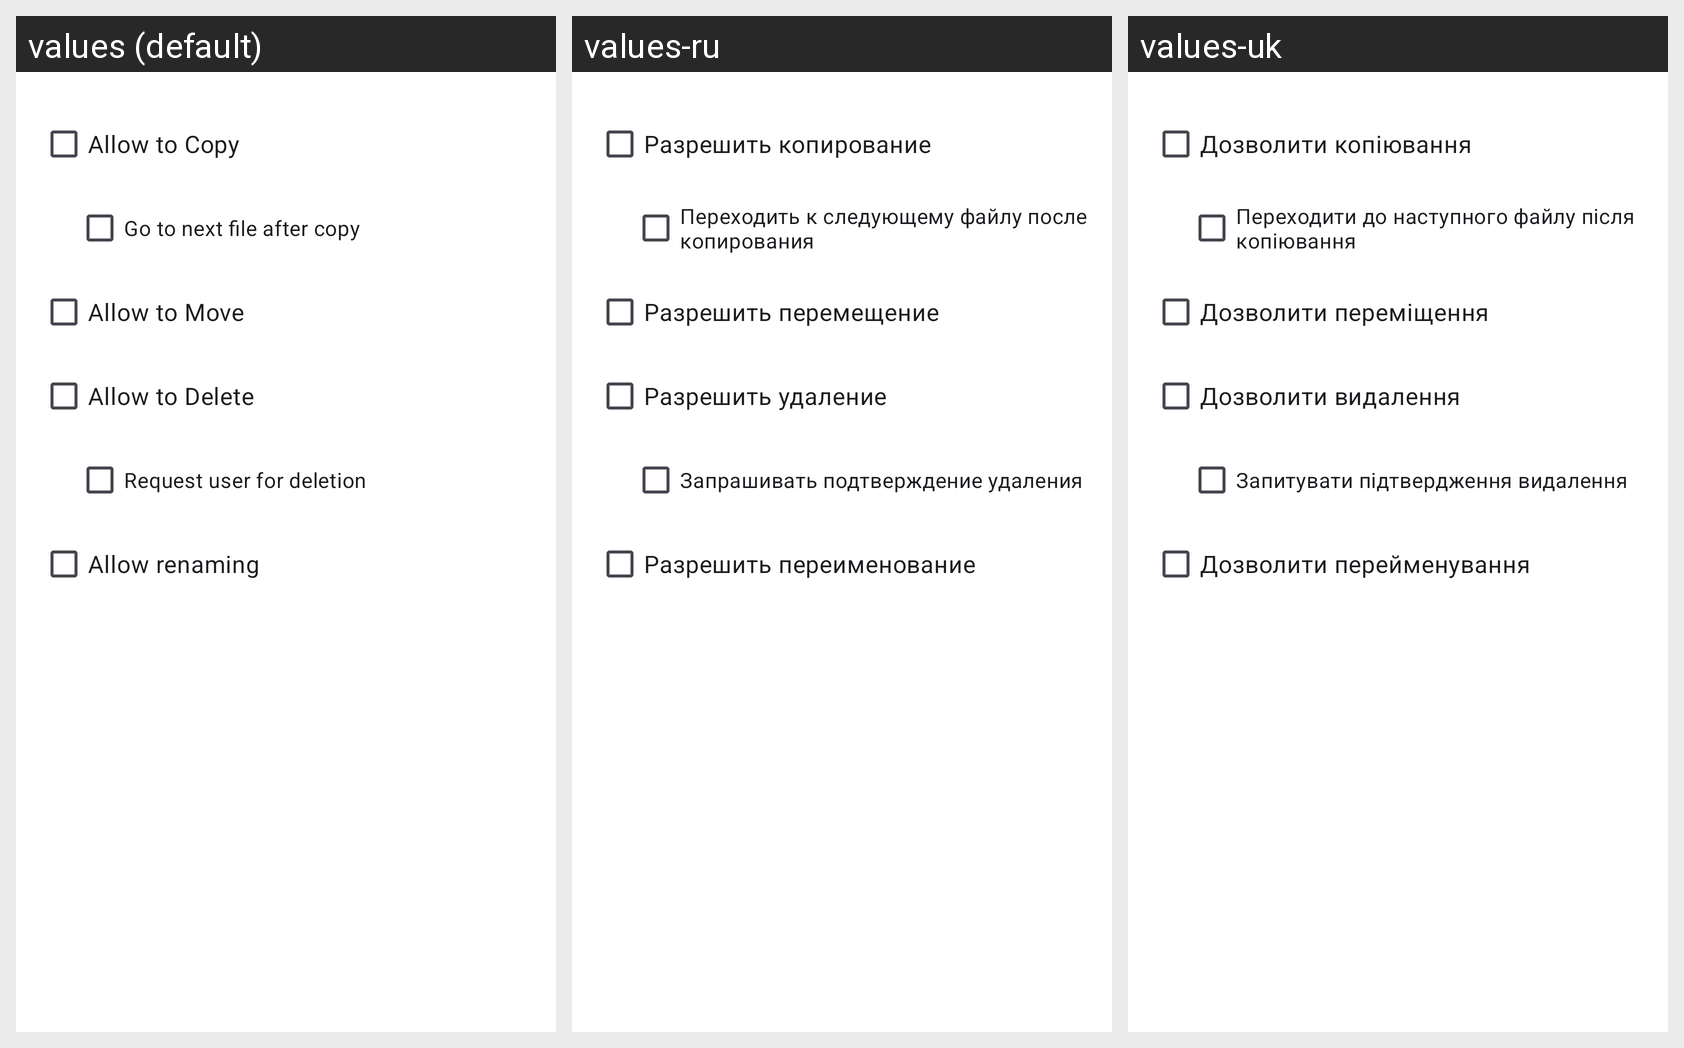

The Android screen above is rendered under several locales of the same app. Produce the string resources it draws, with the default and per-locale values.
Android screen res/layout/fragment_sort_settings.xml rendered under 3 locales, left to right: values (default), values-ru, values-uk. Device: Nexus 5 (rendered at 1080×1920; each locale shown at half size, 540×960, under a caption strip naming it); theme Theme.FastMediaSorter.
Strings drawn on this screen, with the default value and each locale's value (text and hints the layout hard-codes, and strings that could not be matched under every locale, appear in the picture but are not listed):

allow_to_copy
  values: Allow to Copy
  values-ru: Разрешить копирование
  values-uk: Дозволити копіювання

go_next_after_copy
  values: Go to next file after copy
  values-ru: Переходить к следующему файлу после копирования
  values-uk: Переходити до наступного файлу після копіювання

allow_to_move
  values: Allow to Move
  values-ru: Разрешить перемещение
  values-uk: Дозволити переміщення

allow_to_delete
  values: Allow to Delete
  values-ru: Разрешить удаление
  values-uk: Дозволити видалення

request_user_for_deletion
  values: Request user for deletion
  values-ru: Запрашивать подтверждение удаления
  values-uk: Запитувати підтвердження видалення

allow_renaming
  values: Allow renaming
  values-ru: Разрешить переименование
  values-uk: Дозволити перейменування
